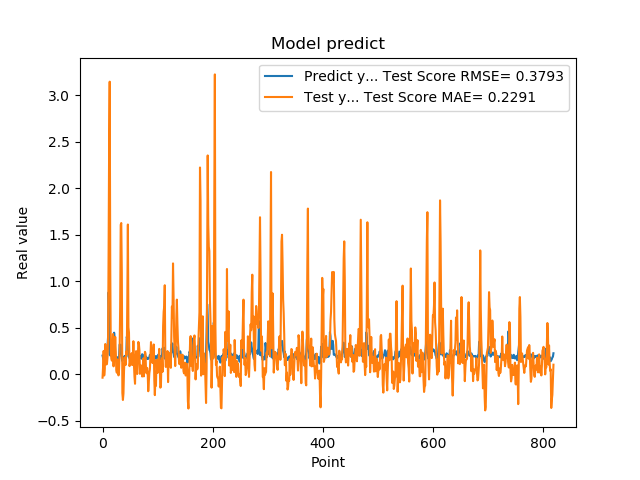

The file beside this chart, header and first rows:
2.010090053081512174e-01, -3.666368061627179459e-02
1.742661595344543457e-01, 8.425872744166643113e-02
1.572303026914596558e-01, 2.512662554267853787e-01
1.941800117492676059e-01, -1.315776130146515538e-02
1.970258951187133512e-01, 6.057357031733949515e-02
1.859861761331558505e-01, 3.256948396210219698e-01
1.705197989940643033e-01, 1.637069198721332330e-01
1.844120919704437256e-01, 1.056251194115292724e-01
1.779371052980423251e-01, 1.122587510064513988e-01
3.004232645034790039e-01, 1.813777765886828985e-01
3.969086110591887873e-01, 3.560869442257098005e-01
8.820003867149353027e-01, 1.314915397800918040e+00
6.841114759445190430e-01, 2.505059160558641196e+00
2.116497457027435580e-01, 3.147643804142203905e+00
2.014262527227401733e-01, 1.131283130725404096e+00
2.061583995819092074e-01, 2.360668328747556333e-01
3.160260915756225586e-01, 1.695091607862548033e-01
3.489396274089813232e-01, 1.467693359049566937e-01
1.544443815946578979e-01, 2.682050253362002201e-01
1.959947794675827026e-01, 4.329052653196840406e-01
1.894801408052444180e-01, 8.536763360440521864e-02
4.474425017833709162e-01, 2.582328926156216009e-01
3.771362304687500555e-01, 1.958432538685588031e-01
1.889318972826004028e-01, 4.025157374796713983e-01
1.752775162458419522e-01, 2.473398293925390123e-01
1.822472065687180121e-01, 4.638402894811460148e-02
1.866402029991149902e-01, 1.674900963031949325e-02
1.715678423643112183e-01, 1.597947604459778737e-01
1.676391065120696744e-01, 5.878185875439703723e-02
1.773854047060013095e-01, -1.184997850345528847e-02
1.872433423995972235e-01, 5.298565989902662837e-02
3.204146027565002441e-01, 2.188221839088979048e-01
3.134283721446990967e-01, 7.236635066013155093e-01
3.171058297157288153e-01, 1.607740160912224603e+00
2.202603369951247891e-01, 1.626974413184141932e+00
1.659800857305526733e-01, 1.092286522282802874e+00
1.415748745203018188e-01, -2.011858649315065029e-01
1.852595061063766479e-01, -2.763630822814749366e-01
1.814238876104354858e-01, -2.061010833236985307e-01
1.905867606401443481e-01, 3.614000216769472362e-02
1.810430586338043213e-01, 1.804958697484526642e-01
1.954265981912612915e-01, 1.647773963514323758e-01
2.029463946819305142e-01, 1.004302057585508001e-01
1.862521618604660034e-01, 2.447112107384263879e-01
4.038094580173492432e-01, 2.101302960448543922e-01
3.743042349815369207e-01, 8.082543932261090358e-01
2.572054266929626465e-01, 1.611105272962231494e+00
2.253161966800689420e-01, 5.058735732561898679e-01
1.787700653076171875e-01, 4.486048282682757460e-01
1.761920750141143799e-01, 8.764446681804190231e-02
1.861467957496643066e-01, 1.273109487203241685e-01
1.954011768102645874e-01, 1.040463598629497860e-01
1.907722949981689176e-01, 1.403654824875469331e-01
1.898660957813262939e-01, 2.276059781471683474e-01
2.001174986362457275e-01, 9.949899440405755857e-02
1.922753006219863892e-01, 1.055253032393590751e-01
1.810636967420578003e-01, 3.558874339144956767e-01
1.635809391736984530e-01, 1.095027306237389558e-01
1.916799396276473999e-01, -2.493607713172870527e-02
2.058236002922058105e-01, -1.021352108656002067e-01
1.857409924268722812e-01, 1.551773563010479529e-01
... 759 more rows
